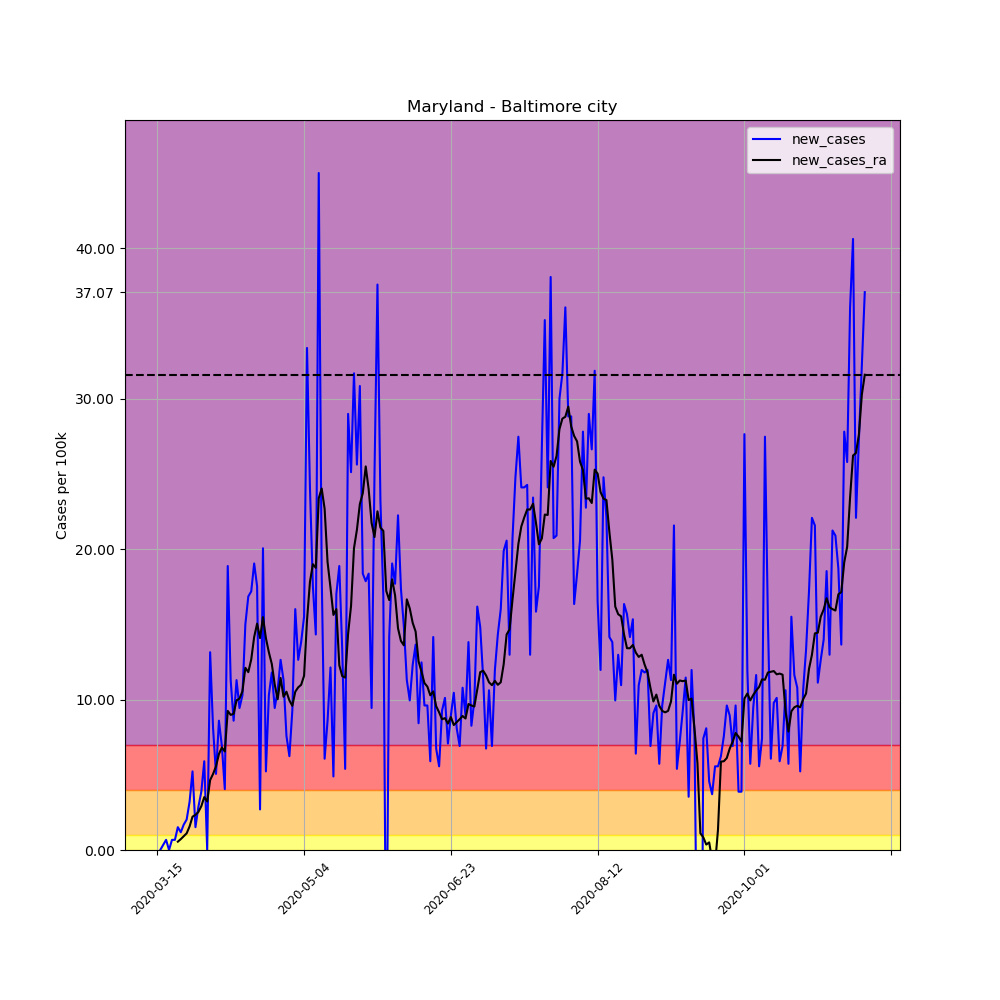

The table this chart was drawn from, first rows:
, date, county, state, fips, cases, deaths, COUNTY, STNAME, CTYNAME, POPESTIMATE2019, per_100k, per_100k_ra, new_cases, new_cases_ra
97136, 2020-03-15, Baltimore city, Maryland, 24510, 1, 0, 510, Maryland, Baltimore city, 593490, 0.1685, , , 
97137, 2020-03-16, Baltimore city, Maryland, 24510, 1, 0, 510, Maryland, Baltimore city, 593490, 0.1685, , 0.0, 
97138, 2020-03-17, Baltimore city, Maryland, 24510, 3, 0, 510, Maryland, Baltimore city, 593490, 0.5055, , 0.337, 
97139, 2020-03-18, Baltimore city, Maryland, 24510, 7, 0, 510, Maryland, Baltimore city, 593490, 1.179, , 0.674, 
97140, 2020-03-19, Baltimore city, Maryland, 24510, 7, 0, 510, Maryland, Baltimore city, 593490, 1.179, , 0.0, 
97141, 2020-03-20, Baltimore city, Maryland, 24510, 11, 0, 510, Maryland, Baltimore city, 593490, 1.853, , 0.674, 
97142, 2020-03-21, Baltimore city, Maryland, 24510, 15, 0, 510, Maryland, Baltimore city, 593490, 2.527, 1.083, 0.674, 
97143, 2020-03-22, Baltimore city, Maryland, 24510, 24, 0, 510, Maryland, Baltimore city, 593490, 4.044, 1.637, 1.516, 0.5536
97144, 2020-03-23, Baltimore city, Maryland, 24510, 31, 0, 510, Maryland, Baltimore city, 593490, 5.223, 2.359, 1.179, 0.7221
97145, 2020-03-24, Baltimore city, Maryland, 24510, 41, 0, 510, Maryland, Baltimore city, 593490, 6.908, 3.274, 1.685, 0.9147
97146, 2020-03-25, Baltimore city, Maryland, 24510, 53, 0, 510, Maryland, Baltimore city, 593490, 8.93, 4.381, 2.022, 1.107
97147, 2020-03-26, Baltimore city, Maryland, 24510, 72, 0, 510, Maryland, Baltimore city, 593490, 12.13, 5.945, 3.201, 1.565
97148, 2020-03-27, Baltimore city, Maryland, 24510, 103, 0, 510, Maryland, Baltimore city, 593490, 17.35, 8.16, 5.223, 2.215
97149, 2020-03-28, Baltimore city, Maryland, 24510, 112, 2, 510, Maryland, Baltimore city, 593490, 18.87, 10.49, 1.516, 2.335
97150, 2020-03-29, Baltimore city, Maryland, 24510, 129, 2, 510, Maryland, Baltimore city, 593490, 21.74, 13.02, 2.864, 2.527
97151, 2020-03-30, Baltimore city, Maryland, 24510, 152, 2, 510, Maryland, Baltimore city, 593490, 25.61, 15.93, 3.875, 2.913
97152, 2020-03-31, Baltimore city, Maryland, 24510, 187, 2, 510, Maryland, Baltimore city, 593490, 31.51, 19.45, 5.897, 3.514
97153, 2020-04-01, Baltimore city, Maryland, 24510, 187, 2, 510, Maryland, Baltimore city, 593490, 31.51, 22.67, 0.0, 3.225
97154, 2020-04-02, Baltimore city, Maryland, 24510, 265, 2, 510, Maryland, Baltimore city, 593490, 44.65, 27.32, 13.14, 4.646
97155, 2020-04-03, Baltimore city, Maryland, 24510, 313, 4, 510, Maryland, Baltimore city, 593490, 52.74, 32.38, 8.088, 5.055
97156, 2020-04-04, Baltimore city, Maryland, 24510, 343, 6, 510, Maryland, Baltimore city, 593490, 57.79, 37.94, 5.055, 5.56
97157, 2020-04-05, Baltimore city, Maryland, 24510, 394, 7, 510, Maryland, Baltimore city, 593490, 66.39, 44.31, 8.593, 6.379
97158, 2020-04-06, Baltimore city, Maryland, 24510, 435, 8, 510, Maryland, Baltimore city, 593490, 73.3, 51.13, 6.908, 6.812
97159, 2020-04-07, Baltimore city, Maryland, 24510, 459, 9, 510, Maryland, Baltimore city, 593490, 77.34, 57.67, 4.044, 6.547
97160, 2020-04-08, Baltimore city, Maryland, 24510, 571, 10, 510, Maryland, Baltimore city, 593490, 96.21, 66.92, 18.87, 9.243
97161, 2020-04-09, Baltimore city, Maryland, 24510, 638, 13, 510, Maryland, Baltimore city, 593490, 107.5, 75.89, 11.29, 8.978
97162, 2020-04-10, Baltimore city, Maryland, 24510, 689, 17, 510, Maryland, Baltimore city, 593490, 116.1, 84.95, 8.593, 9.051
97163, 2020-04-11, Baltimore city, Maryland, 24510, 756, 22, 510, Maryland, Baltimore city, 593490, 127.4, 94.89, 11.29, 9.941
97164, 2020-04-12, Baltimore city, Maryland, 24510, 812, 24, 510, Maryland, Baltimore city, 593490, 136.8, 104.9, 9.436, 10.06
97165, 2020-04-13, Baltimore city, Maryland, 24510, 873, 26, 510, Maryland, Baltimore city, 593490, 147.1, 115.5, 10.28, 10.54
97166, 2020-04-14, Baltimore city, Maryland, 24510, 962, 29, 510, Maryland, Baltimore city, 593490, 162.1, 127.6, 15, 12.11
97167, 2020-04-15, Baltimore city, Maryland, 24510, 1062, 27, 510, Maryland, Baltimore city, 593490, 178.9, 139.4, 16.85, 11.82
97168, 2020-04-16, Baltimore city, Maryland, 24510, 1164, 35, 510, Maryland, Baltimore city, 593490, 196.1, 152.1, 17.19, 12.66
97169, 2020-04-17, Baltimore city, Maryland, 24510, 1277, 42, 510, Maryland, Baltimore city, 593490, 215.2, 166.2, 19.04, 14.15
97170, 2020-04-18, Baltimore city, Maryland, 24510, 1381, 43, 510, Maryland, Baltimore city, 593490, 232.7, 181.3, 17.52, 15.04
97171, 2020-04-19, Baltimore city, Maryland, 24510, 1397, 51, 510, Maryland, Baltimore city, 593490, 235.4, 195.4, 2.696, 14.08
97172, 2020-04-20, Baltimore city, Maryland, 24510, 1516, 54, 510, Maryland, Baltimore city, 593490, 255.4, 210.8, 20.05, 15.48
97173, 2020-04-21, Baltimore city, Maryland, 24510, 1547, 59, 510, Maryland, Baltimore city, 593490, 260.7, 224.9, 5.223, 14.08
97174, 2020-04-22, Baltimore city, Maryland, 24510, 1608, 64, 510, Maryland, Baltimore city, 593490, 270.9, 238.1, 10.28, 13.14
97175, 2020-04-23, Baltimore city, Maryland, 24510, 1678, 66, 510, Maryland, Baltimore city, 593490, 282.7, 250.4, 11.79, 12.37
97176, 2020-04-24, Baltimore city, Maryland, 24510, 1734, 71, 510, Maryland, Baltimore city, 593490, 292.2, 261.4, 9.436, 11
97177, 2020-04-25, Baltimore city, Maryland, 24510, 1797, 78, 510, Maryland, Baltimore city, 593490, 302.8, 271.4, 10.62, 10.01
97178, 2020-04-26, Baltimore city, Maryland, 24510, 1872, 79, 510, Maryland, Baltimore city, 593490, 315.4, 282.9, 12.64, 11.43
97179, 2020-04-27, Baltimore city, Maryland, 24510, 1939, 88, 510, Maryland, Baltimore city, 593490, 326.7, 293.1, 11.29, 10.18
97180, 2020-04-28, Baltimore city, Maryland, 24510, 1984, 90, 510, Maryland, Baltimore city, 593490, 334.3, 303.6, 7.582, 10.52
97181, 2020-04-29, Baltimore city, Maryland, 24510, 2021, 101, 510, Maryland, Baltimore city, 593490, 340.5, 313.5, 6.234, 9.941
97182, 2020-04-30, Baltimore city, Maryland, 24510, 2076, 112, 510, Maryland, Baltimore city, 593490, 349.8, 323.1, 9.267, 9.58
97183, 2020-05-01, Baltimore city, Maryland, 24510, 2171, 115, 510, Maryland, Baltimore city, 593490, 365.8, 333.6, 16.01, 10.52
97184, 2020-05-02, Baltimore city, Maryland, 24510, 2246, 126, 510, Maryland, Baltimore city, 593490, 378.4, 344.4, 12.64, 10.81
97185, 2020-05-03, Baltimore city, Maryland, 24510, 2328, 129, 510, Maryland, Baltimore city, 593490, 392.3, 355.4, 13.82, 10.98
97186, 2020-05-04, Baltimore city, Maryland, 24510, 2420, 129, 510, Maryland, Baltimore city, 593490, 407.8, 367, 15.5, 11.58
97187, 2020-05-05, Baltimore city, Maryland, 24510, 2618, 133, 510, Maryland, Baltimore city, 593490, 441.1, 382.2, 33.36, 15.26
97188, 2020-05-06, Baltimore city, Maryland, 24510, 2761, 140, 510, Maryland, Baltimore city, 593490, 465.2, 400.1, 24.09, 17.81
97189, 2020-05-07, Baltimore city, Maryland, 24510, 2865, 149, 510, Maryland, Baltimore city, 593490, 482.7, 419, 17.52, 18.99
97190, 2020-05-08, Baltimore city, Maryland, 24510, 2950, 155, 510, Maryland, Baltimore city, 593490, 497.1, 437.8, 14.32, 18.75
97191, 2020-05-09, Baltimore city, Maryland, 24510, 3217, 163, 510, Maryland, Baltimore city, 593490, 542, 461.2, 44.99, 23.37
97192, 2020-05-10, Baltimore city, Maryland, 24510, 3326, 169, 510, Maryland, Baltimore city, 593490, 560.4, 485.2, 18.37, 24.02
97193, 2020-05-11, Baltimore city, Maryland, 24510, 3362, 171, 510, Maryland, Baltimore city, 593490, 566.5, 507.9, 6.066, 22.67
97194, 2020-05-12, Baltimore city, Maryland, 24510, 3413, 178, 510, Maryland, Baltimore city, 593490, 575.1, 527, 8.593, 19.14
97195, 2020-05-13, Baltimore city, Maryland, 24510, 3485, 186, 510, Maryland, Baltimore city, 593490, 587.2, 544.4, 12.13, 17.43
... 182 more rows
